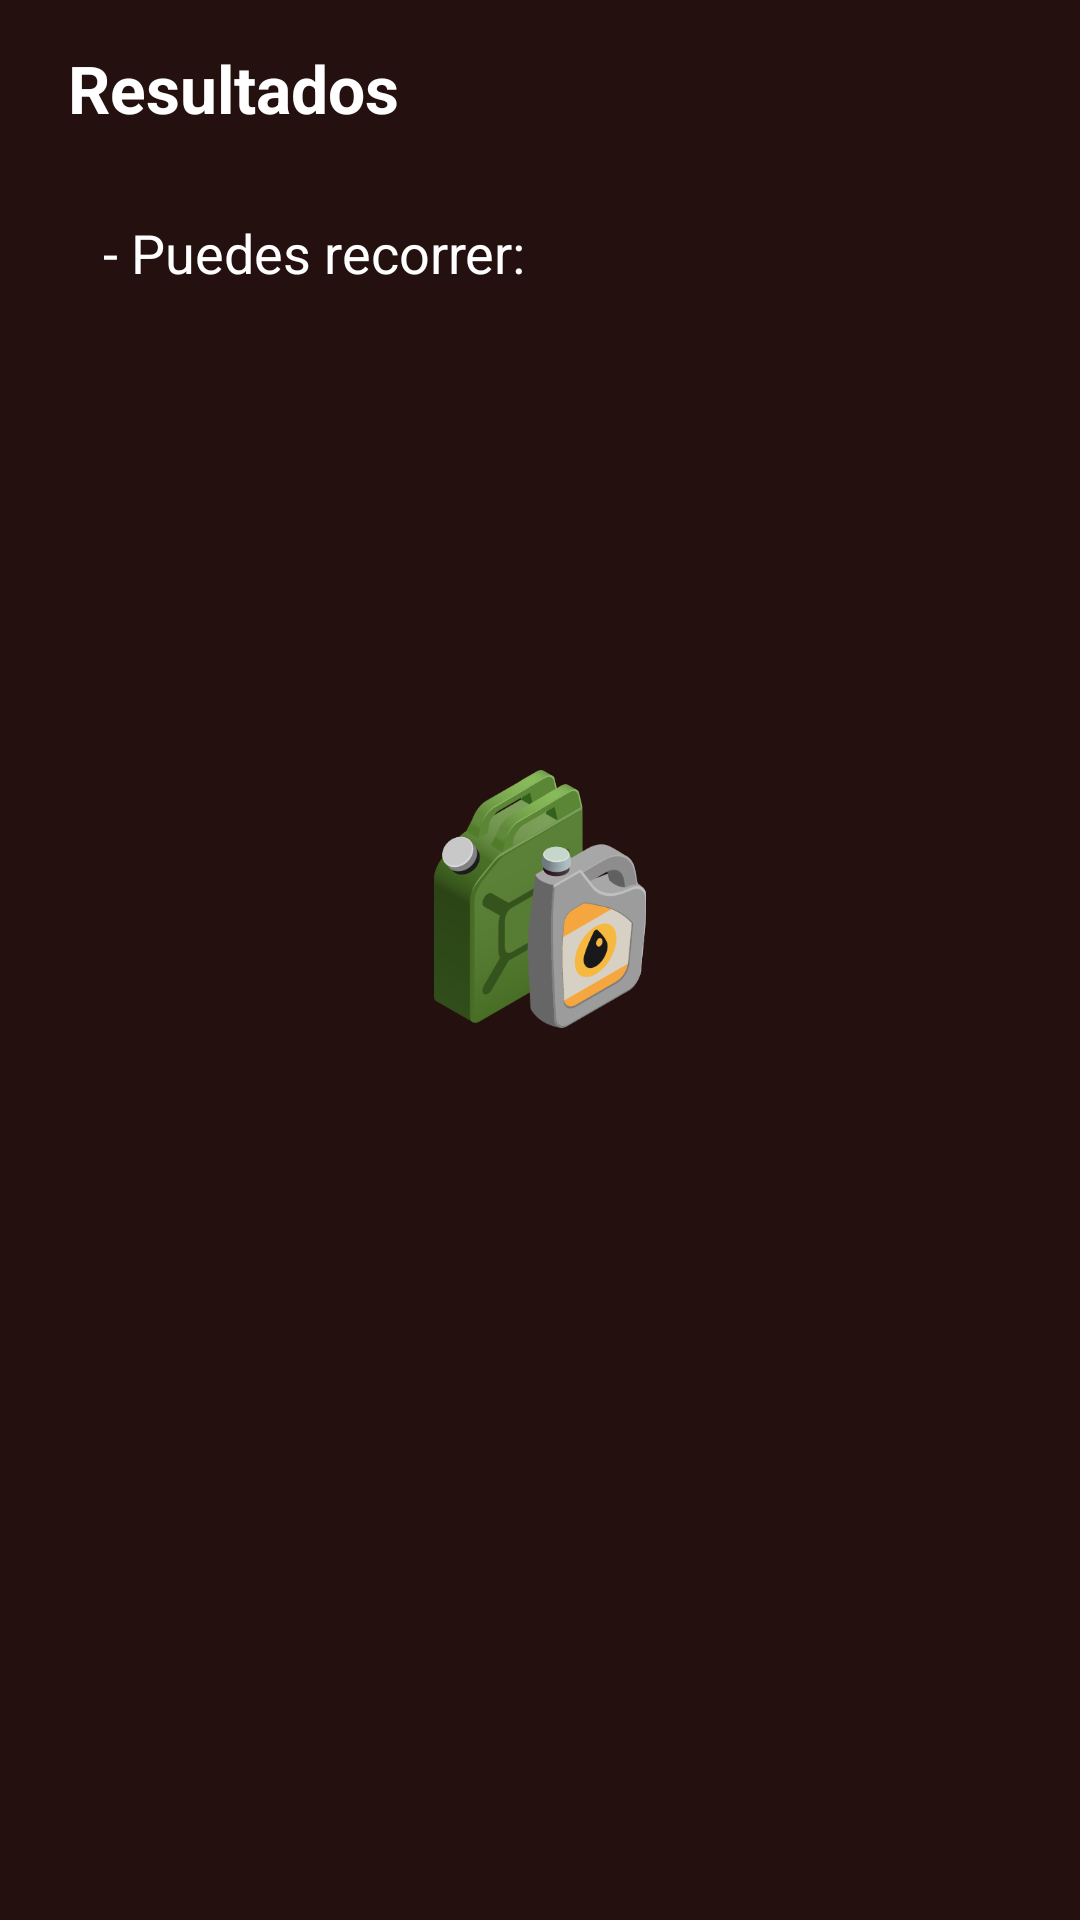

The Android layout XML behind this screen, and the referenced resources:
<!-- AndroidManifest.xml: application theme AppTheme -->
<!-- res/layout/activity_main_activity5_results.xml -->
<?xml version="1.0" encoding="utf-8"?>
<androidx.constraintlayout.widget.ConstraintLayout
    xmlns:android="http://schemas.android.com/apk/res/android"
    xmlns:app="http://schemas.android.com/apk/res-auto"
    xmlns:tools="http://schemas.android.com/tools"
    android:layout_width="match_parent"
    android:layout_height="match_parent"
    tools:context=".MainActivity5Results"
    android:background="@color/colorPrimaryDark">


    <TextView
        android:id="@+id/textViewM5res_resultado"

        android:layout_width="wrap_content"
        android:layout_height="wrap_content"

        android:text="@string/m3_textResultado"
        android:textAppearance="@style/TextAppearance.AppCompat.Large"
        android:textColor="@color/colorWhite"
        android:textStyle="bold"

        app:layout_constraintBottom_toBottomOf="parent"
        app:layout_constraintEnd_toEndOf="parent"
        app:layout_constraintHorizontal_bias="0.091"
        app:layout_constraintStart_toStartOf="parent"

        app:layout_constraintTop_toTopOf="parent"
        app:layout_constraintVertical_bias=".024"

        tools:text="@string/m3_textResultado" />

    <TextView
        android:id="@+id/textViewM5res_recorrer"

        android:layout_width="277dp"
        android:layout_height="wrap_content"
        android:layout_marginTop="28dp"

        android:text="@string/m5_text_6"
        android:textAlignment="viewStart"
        android:textAppearance="@style/TextAppearance.AppCompat.Medium"
        android:textColor="@color/colorWhite"

        app:layout_constraintEnd_toEndOf="parent"
        app:layout_constraintHorizontal_bias="0.412"
        app:layout_constraintStart_toStartOf="parent"
        app:layout_constraintTop_toBottomOf="@+id/textViewM5res_resultado"

        tools:text="@string/m5_text_6" />

    <TextView
        android:id="@+id/textViewM5res_DISTANCIA"
        android:layout_width="280dp"
        android:layout_height="wrap_content"

        android:layout_marginTop="15dp"
        android:layout_marginLeft="20dp"

        android:textAlignment="viewStart"
        android:textAppearance="@style/TextAppearance.AppCompat.Display1"
        android:textColor="@color/colorWhite"

        app:layout_constraintEnd_toEndOf="parent"
        app:layout_constraintHorizontal_bias="0.412"
        app:layout_constraintStart_toStartOf="parent"
        app:layout_constraintTop_toBottomOf="@+id/textViewM5res_recorrer"
        />

    <ImageView
        android:id="@+id/img_car"

        android:layout_width="298dp"
        android:layout_height="86dp"

        android:layout_marginTop="100dp"

        android:src="@drawable/jerrycan1"

        app:layout_constraintEnd_toEndOf="parent"
        app:layout_constraintStart_toStartOf="parent"
        app:layout_constraintTop_toBottomOf="@+id/textViewM5res_DISTANCIA" />

</androidx.constraintlayout.widget.ConstraintLayout>
<!-- resources referenced by this layout -->
<resources>
  <color name="colorPrimaryDark">#251010</color>
  <color name="colorWhite">#fff</color>
  <!-- drawable jerrycan1: png bitmap (drawable-v24, 32779 bytes) -->
  <string name="m3_textResultado">Resultados</string>
  <string name="m5_text_6">- Puedes recorrer:</string>
  <style name="AppTheme" parent="Theme.AppCompat.Light.DarkActionBar">
          
          <item name="colorPrimary">@color/colorPrimary</item>
          <item name="colorPrimaryDark">@color/colorPrimaryDark</item>
          <item name="colorAccent">@color/colorAccent</item>
      </style>
  <color name="colorPrimary">#362323</color>
  <color name="colorAccent">#b10101</color>
</resources>
